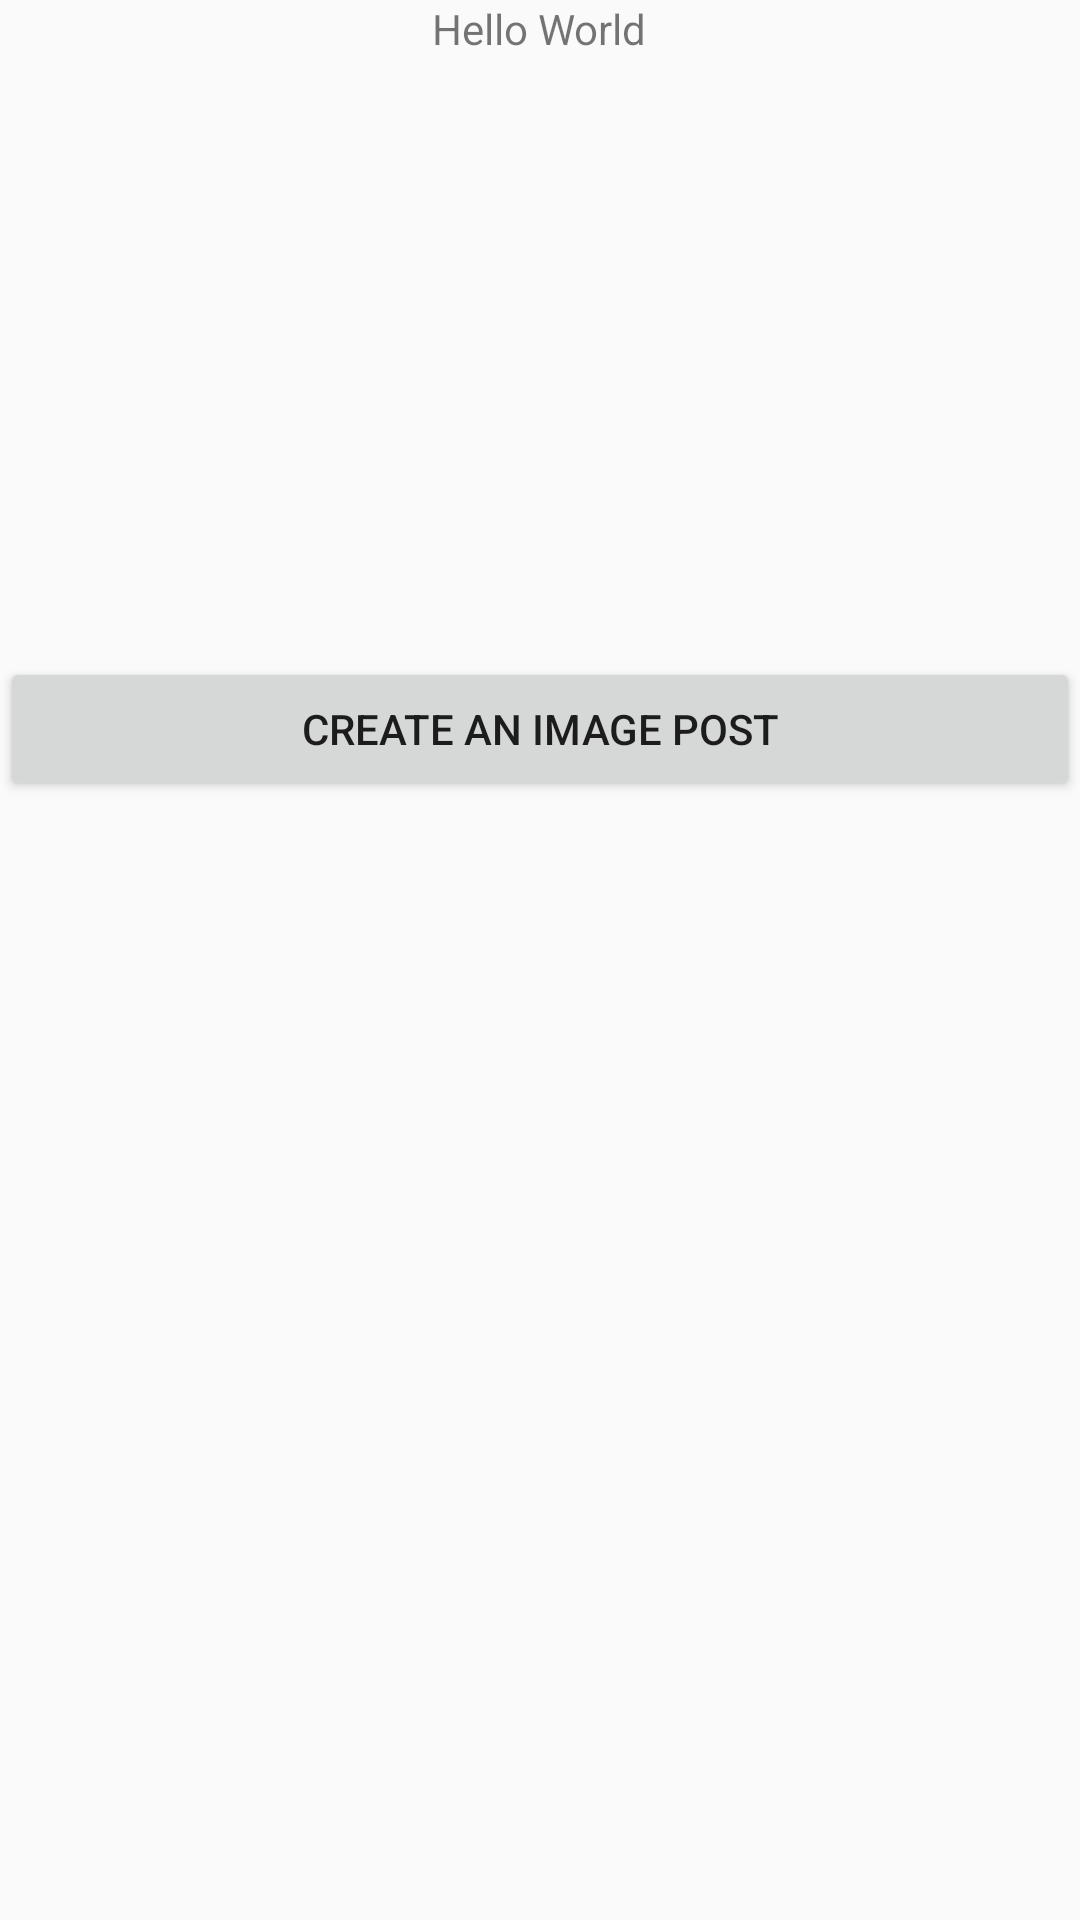

Reconstruct the res/layout file that produces this screen, plus the resources it refers to.
<!-- AndroidManifest.xml: application theme Theme.SocialMedaApp -->
<!-- res/layout/activity_main.xml -->
<?xml version="1.0" encoding="utf-8"?>
<LinearLayout xmlns:android="http://schemas.android.com/apk/res/android"
    xmlns:app="http://schemas.android.com/apk/res-auto"
    xmlns:tools="http://schemas.android.com/tools"
    android:layout_width="match_parent"
    android:gravity="center_horizontal"
    android:orientation="vertical"
    android:layout_height="match_parent"
    tools:context=".MainActivity">
    <TextView
        android:layout_width="wrap_content"
        android:layout_height="wrap_content"
        android:text="Hello World"/>

    <ImageView
        android:layout_width="200dp"
        android:layout_height="200dp"
        android:id="@+id/PostImageView"
        android:src="@drawable/img"
     />

        <Button
            android:layout_width="match_parent"
            android:layout_height="wrap_content"
            android:id="@+id/btnPost"
            android:text="Create an image Post"/>

    <EditText
        android:layout_width="match_parent"
        android:layout_height="wrap_content"
        android:id="@+id/postEditext"
        android:visibility="invisible"/>

    <ListView
        android:layout_width="match_parent"
        android:layout_height="wrap_content"
        android:id="@+id/listView"/>


</LinearLayout>
<!-- resources referenced by this layout -->
<resources>
  <style name="Theme.SocialMedaApp" parent="Base.Theme.SocialMedaApp" />
  <style name="Base.Theme.SocialMedaApp" parent="Theme.AppCompat.Light.DarkActionBar">
          
          
          <item name="colorPrimary">#3c8de4</item>
      </style>
</resources>
